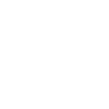
t = 0.00 s
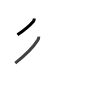
t = 1.75 s
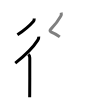
t = 3.50 s
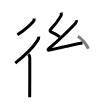
t = 5.50 s
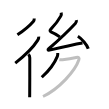
t = 7.25 s
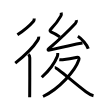
t = 9.00 s

The animated SVG that drew these frames (rendered in a browser with its animation timeline set to each time). Animation: 9 SMIL elements (animate=9); one cycle of 9.00 s.

<svg width="109px" height="109px" viewBox="0 0 px 109px" xmlns="http://www.w3.org/2000/svg" xmlns:xlink="http://www.w3.org/1999/xlink" xml:space="preserve" version="1.1"  baseProfile="full">
<path d="M34.25,18.38c0,1.3-0.24,2.26-0.93,3.05c-3.57,4.07-8.94,8.7-15.91,13.39" style="fill:none;stroke:black;stroke-width:3;opacity:0">
  <animate attributeType="CSS" attributeName="opacity" from="0" to="1" begin="0s" dur="1s" repeatCount="Indefinite" fill="freeze" />
</path>
<path d="M38.75,36.62c0.14,1.32-0.42,2.67-1.13,3.79c-3.45,5.4-11.43,14.17-22.37,22.71" style="fill:none;stroke:black;stroke-width:3;opacity:0">
  <animate attributeType="CSS" attributeName="opacity" from="0" to="1" begin="1s" dur="1s" repeatCount="Indefinite" fill="freeze" />
</path>
<path d="M28.4,54.36c0.81,0.81,1.38,2.02,1.38,3.28c0,0.68,0.03,25.57-0.07,35.86c-0.02,1.74-0.04,3.05-0.05,3.75" style="fill:none;stroke:black;stroke-width:3;opacity:0">
  <animate attributeType="CSS" attributeName="opacity" from="0" to="1" begin="2s" dur="1s" repeatCount="Indefinite" fill="freeze" />
</path>
<path d="M61.16,12.62c0.29,1.07,0.21,2.43-0.39,3.54c-2.52,4.6-6.1,9.01-9.88,12.93c-1.01,1.05-1.26,2.17,0,2.68c2.96,1.19,6.3,3.11,8.88,5.07" style="fill:none;stroke:black;stroke-width:3;opacity:0">
  <animate attributeType="CSS" attributeName="opacity" from="0" to="1" begin="3s" dur="1s" repeatCount="Indefinite" fill="freeze" />
</path>
<path d="M76.35,20.12c0.27,1.25-0.3,2.56-1,3.31c-7.6,8.19-16.6,16.57-26.61,25.32c-1.25,1.1-0.74,1.76,0.74,1.41C55.72,48.69,74.5,44.4,82.5,43" style="fill:none;stroke:black;stroke-width:3;opacity:0">
  <animate attributeType="CSS" attributeName="opacity" from="0" to="1" begin="4s" dur="1s" repeatCount="Indefinite" fill="freeze" />
</path>
<path d="M77.88,36.25c3.66,2.21,9.46,9.07,10.38,12.5" style="fill:none;stroke:black;stroke-width:3;opacity:0">
  <animate attributeType="CSS" attributeName="opacity" from="0" to="1" begin="5s" dur="1s" repeatCount="Indefinite" fill="freeze" />
</path>
<path d="M57.75,53c0.09,1.13,0.02,2.27-0.4,3.33c-2.2,5.51-7.08,13.22-15.6,20.92" style="fill:none;stroke:black;stroke-width:3;opacity:0">
  <animate attributeType="CSS" attributeName="opacity" from="0" to="1" begin="6s" dur="1s" repeatCount="Indefinite" fill="freeze" />
</path>
<path d="M59.31,59.82c1.17,0.13,2.31,0.02,3.29-0.09c2.65-0.29,9.84-1.39,13.62-2.29c2.59-0.62,3.24,0.68,2.67,2.4C75.25,70.75,59.25,88.88,43.02,96.5" style="fill:none;stroke:black;stroke-width:3;opacity:0">
  <animate attributeType="CSS" attributeName="opacity" from="0" to="1" begin="7s" dur="1s" repeatCount="Indefinite" fill="freeze" />
</path>
<path d="M54.75,67.5c2.52,0,19.5,15.75,31.17,24.23c2.31,1.68,4.74,3.38,7.58,4.01" style="fill:none;stroke:black;stroke-width:3;opacity:0">
  <animate attributeType="CSS" attributeName="opacity" from="0" to="1" begin="8s" dur="1s" repeatCount="Indefinite" fill="freeze" />
</path>
</svg>
